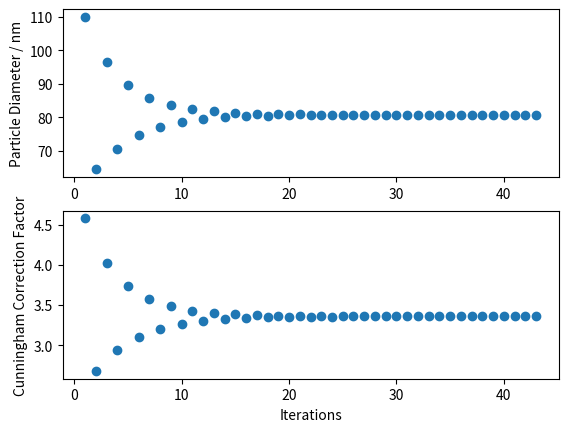

Python code for this plot:
"""
ParticleElectricalMobility.py

calculation of the particle size of a particle with different charge, but same mobility as another particle
with that also calculation of Cunningham factor and electrical mobility of the initial particle

Created 2022-08
@written by Kevin Maier (kevin.r.maier@tum.de)
"""


import math
from matplotlib import pyplot as plt

# values for mean free path and viscosity taken from jennings 1988

dp = 55*10**(-9) # initial particle size in m
# l = 66*10**(-9) # mean free path in m, nicos value
l = 65.43*10**(-9)
# eta = 1.81*10**(-5) # dynamic viscosity of air in kg/ms, nico
eta = 1.8192*10**(-5)
el = 1.602*10**(-19) # elementary charge in C = J/V = kg*m^2/s^2*V
n1 = 1 # number of charges initial particle
n2 = 2 # number of charges new particle different size
# a = 2.514 # nico
# b = 0.8 # nico
# c = -0.55 # nico
a = 1.252
b = 0.399
c = -1.1

Ccini = 1+(2*l/dp)*(a+b*math.exp(c*(dp/(2*l)))) # cunningham factor of particle with dp
Z = (n1*el*Ccini)/(3*math.pi*eta*dp) # electrical mobility of particle wit dp and n in m^2/Vs
# Z = 1.03*10**(-7) # For set value of Z, just activate this
# when calculating centroid mobility in a DMA for set values, activate below

# for DMA calculation:
Vsheath = 20 # in L/min
Vexhaust = 20 # in L/min
Router = 1.961 # in cm # TSI 3081A: 1.961 # PALAS DEMC 2000:
Rinner = 0.937 # in cm # TSI 3081A: 0.937 # PALAS DEMC 2000:
Length = 0.44369 # in m # TSI 3081A: 0.44369 # PALAS DEMC 2000:
# Voltage = 5000 # in V
# Z = (((Vsheath+Vexhaust)/2)/60000)*(math.log(Router/Rinner)/(2*math.pi*Voltage*Length))
Voltage = (((Vsheath+Vexhaust)/2)/60000)*(math.log(Router/Rinner)/(2*math.pi*Z*Length)) # wo kommt die Formel her?

ct_list = []
C_list = []
dp_list = []

tol = 1
ct = 0

while abs(tol) > 10**(-12): # iterative calculation of dp and Cc of the
    Cc = 1+(2*l/dp)*(a+b*math.exp(c*(dp/(2*l))))
    #Cc = 1 + (l / dp) * (a + b * math.exp(c * (dp / l))) # nico
    x = (n2*el*Cc)/(3*math.pi*eta*Z)
    tol = x-dp
    dp = x
    ct += 1
    print(ct)
    ct_list.append(ct)
    C_list.append(Cc)
    dp_list.append(dp)

print(f'Ccini = {Ccini}')
print(f'Z = {Z}')
print(f'dp = {dp}')
print(f'Cc = {Cc}')
print(f'Voltage = {Voltage}')
fig, axs = plt.subplots(2)
axs[0].scatter(ct_list, [i*(10**9) for i in dp_list])
#axs[0].set_title("Particle Diameter over Iterations")
#axs[0].set_xlabel("Iterations")
axs[0].set_ylabel("Particle Diameter / nm")
axs[1].scatter(ct_list, C_list)
#axs[1].set_title("Cunningham Correction Factor over Iterations")
axs[1].set_xlabel("Iterations")
axs[1].set_ylabel("Cunningham Correction Factor")
plt.show()
